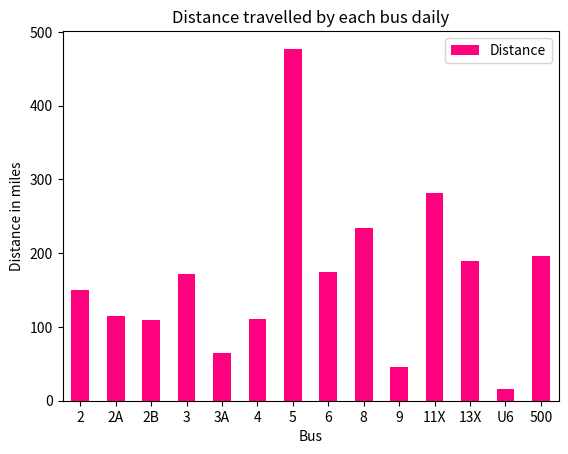

This chart was generated by the following Python code:
"""
@author: Antoine + Akshay
"""
import numpy as np
import pandas as pd
import matplotlib.pyplot as plt

data = {'Bus':  ['2','2','2','2','2',
                 '2A','2A','2A','2A','2A',
                 '2B','2B','2B','2B','2B',
                 '3','3','3','3','3',
                 '3A','3A','3A','3A','3A',
                 '4','4','4','4','4',
                 '5','5','5','5','5',
                 '6','6','6','6','6',
                 '8','8','8','8','8',
                 '9','9','9','9','9',
                 '11X','11X','11X','11X','11X',
                 '13X','13X','13X','13X','13X',
                 'U6','U6','U6','U6','U6',
                 '500','500','500','500','500'],
        'Times': ['Early (04-08)', 'Mid (08-12)','Afternoon (12-16)','Evening (16-20)','Late (20-24)',
                  'Early (04-08)', 'Mid (08-12)','Afternoon (12-16)','Evening (16-20)','Late (20-24)',
                  'Early (04-08)', 'Mid (08-12)','Afternoon (12-16)','Evening (16-20)','Late (20-24)',
                  'Early (04-08)', 'Mid (08-12)','Afternoon (12-16)','Evening (16-20)','Late (20-24)',
                  'Early (04-08)', 'Mid (08-12)','Afternoon (12-16)','Evening (16-20)','Late (20-24)',
                  'Early (04-08)', 'Mid (08-12)','Afternoon (12-16)','Evening (16-20)','Late (20-24)',
                  'Early (04-08)', 'Mid (08-12)','Afternoon (12-16)','Evening (16-20)','Late (20-24)',
                  'Early (04-08)', 'Mid (08-12)','Afternoon (12-16)','Evening (16-20)','Late (20-24)',
                  'Early (04-08)', 'Mid (08-12)','Afternoon (12-16)','Evening (16-20)','Late (20-24)',
                  'Early (04-08)', 'Mid (08-12)','Afternoon (12-16)','Evening (16-20)','Late (20-24)',
                  'Early (04-08)', 'Mid (08-12)','Afternoon (12-16)','Evening (16-20)','Late (20-24)',
                  'Early (04-08)', 'Mid (08-12)','Afternoon (12-16)','Evening (16-20)','Late (20-24)',
                  'Early (04-08)', 'Mid (08-12)','Afternoon (12-16)','Evening (16-20)','Late (20-24)',
                  'Early (04-08)', 'Mid (08-12)','Afternoon (12-16)','Evening (16-20)','Late (20-24)'],
        'Distance': ['20','30','30','30','40',
                     '22','33','33','27.5','0',
                     '22','33','33','22','0',
                     '17.5','45.5','42','38.5','28',
                     '10','15','20','20','0',
                     '18.4','24.8','24.8','24.8','18.6',
                     '51.6','133.3','107.5','116.1','68.8',
                     '18.5','44.4','44.4','44.4','22.2',
                     '28','56','56','52.5','42',
                     '0','15.2','15.2','15.2','0',
                     '10.2','88.4','102','61.2','20.4',
                     '29.7','43.2','43.2','40.5','32.4',
                     '10.4','5.2','0','0','0',
                     '17','68','65.3','46.6','0']}

df = pd.DataFrame (data, columns = ['Bus','Times','Distance'])
df["Distance"]=df["Distance"].astype(float) #casts the distance column as floats
grouped_bus = df.groupby(df["Bus"]) # can also group by a different column eg Times !

# Individual Data Frames for each bus route
df_bus_2 = grouped_bus.get_group("2")
df_bus_2A = grouped_bus.get_group("2A")
df_bus_2B = grouped_bus.get_group("2B")
df_bus_3 = grouped_bus.get_group("3")
df_bus_3A = grouped_bus.get_group("3A")
df_bus_4 = grouped_bus.get_group("4")
df_bus_5 = grouped_bus.get_group("5")
df_bus_6 = grouped_bus.get_group("6")
df_bus_8 = grouped_bus.get_group("8")
df_bus_9 = grouped_bus.get_group("9")
df_bus_11X = grouped_bus.get_group("11X")
df_bus_13X = grouped_bus.get_group("13X")
df_bus_U6 = grouped_bus.get_group("U6")
df_bus_500 = grouped_bus.get_group("500")


sum_bus_2 = df_bus_2["Distance"].sum()
sum_bus_2A = df_bus_2A["Distance"].sum()
sum_bus_2B = df_bus_2B["Distance"].sum()
sum_bus_3 = df_bus_3["Distance"].sum()
sum_bus_3A = df_bus_3A["Distance"].sum()
sum_bus_4 = df_bus_4["Distance"].sum()
sum_bus_5 = df_bus_5["Distance"].sum()
sum_bus_6 = df_bus_6["Distance"].sum()
sum_bus_8 = df_bus_8["Distance"].sum()
sum_bus_9 = df_bus_9["Distance"].sum()
sum_bus_11X = df_bus_11X["Distance"].sum()
sum_bus_13X = df_bus_13X["Distance"].sum()
sum_bus_U6 = df_bus_U6["Distance"].sum()
sum_bus_500 = df_bus_500["Distance"].sum()

sum_array = [sum_bus_2, sum_bus_2A, sum_bus_2B, sum_bus_3, sum_bus_3A, sum_bus_4, sum_bus_5, sum_bus_6, sum_bus_8, sum_bus_9, sum_bus_11X, sum_bus_13X, sum_bus_U6, sum_bus_500]

for x in sum_array:
    round(x, 1)

bus_array = ['2', '2A', '2B', '3', '3A', '4', '5', '6', '8', '9', '11X', '13X', 'U6', '500']

distance_data = {'Bus': bus_array, 'Distance': sum_array}
distance_df = pd.DataFrame(distance_data, columns = ['Bus','Distance'])

distance_df.plot.bar(x='Bus', y='Distance', rot=0, color='#ff007f')
plt.ylabel('Distance in miles')
plt.title('Distance travelled by each bus daily')
plt.show()
